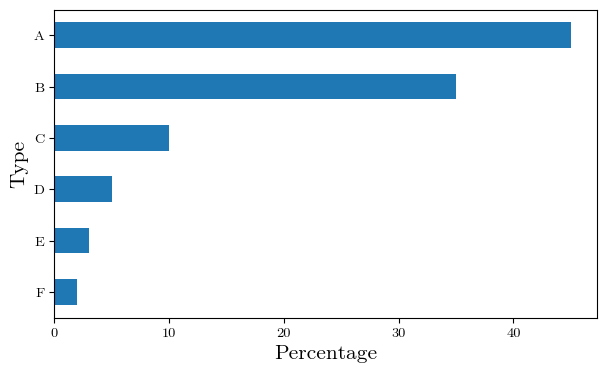

Here is the Python script that generated this plot:
# -*- coding: utf-8 -*-
"""
https://scentellegher.github.io/visualization/2018/05/02/custom-fonts-matplotlib.html
"""

import pandas as pd
import matplotlib.pyplot as plt

df = pd.DataFrame({'perc': pd.Series([45, 35, 10, 5, 3, 2], index=['A', 'B', 'C','D','E','F'])})

# specify the custom font to use
#plt.rcParams['font.family'] = 'sans-serif'
plt.rcParams['font.sans-serif'] = 'Latin Modern Roman'

fig, ax = plt.subplots(figsize=(7,4))
df.iloc[::-1].plot(kind='barh', legend = False, ax=ax)
ax.set_xlabel('Percentage',fontsize=15)
ax.set_ylabel('Type',fontsize=15)
